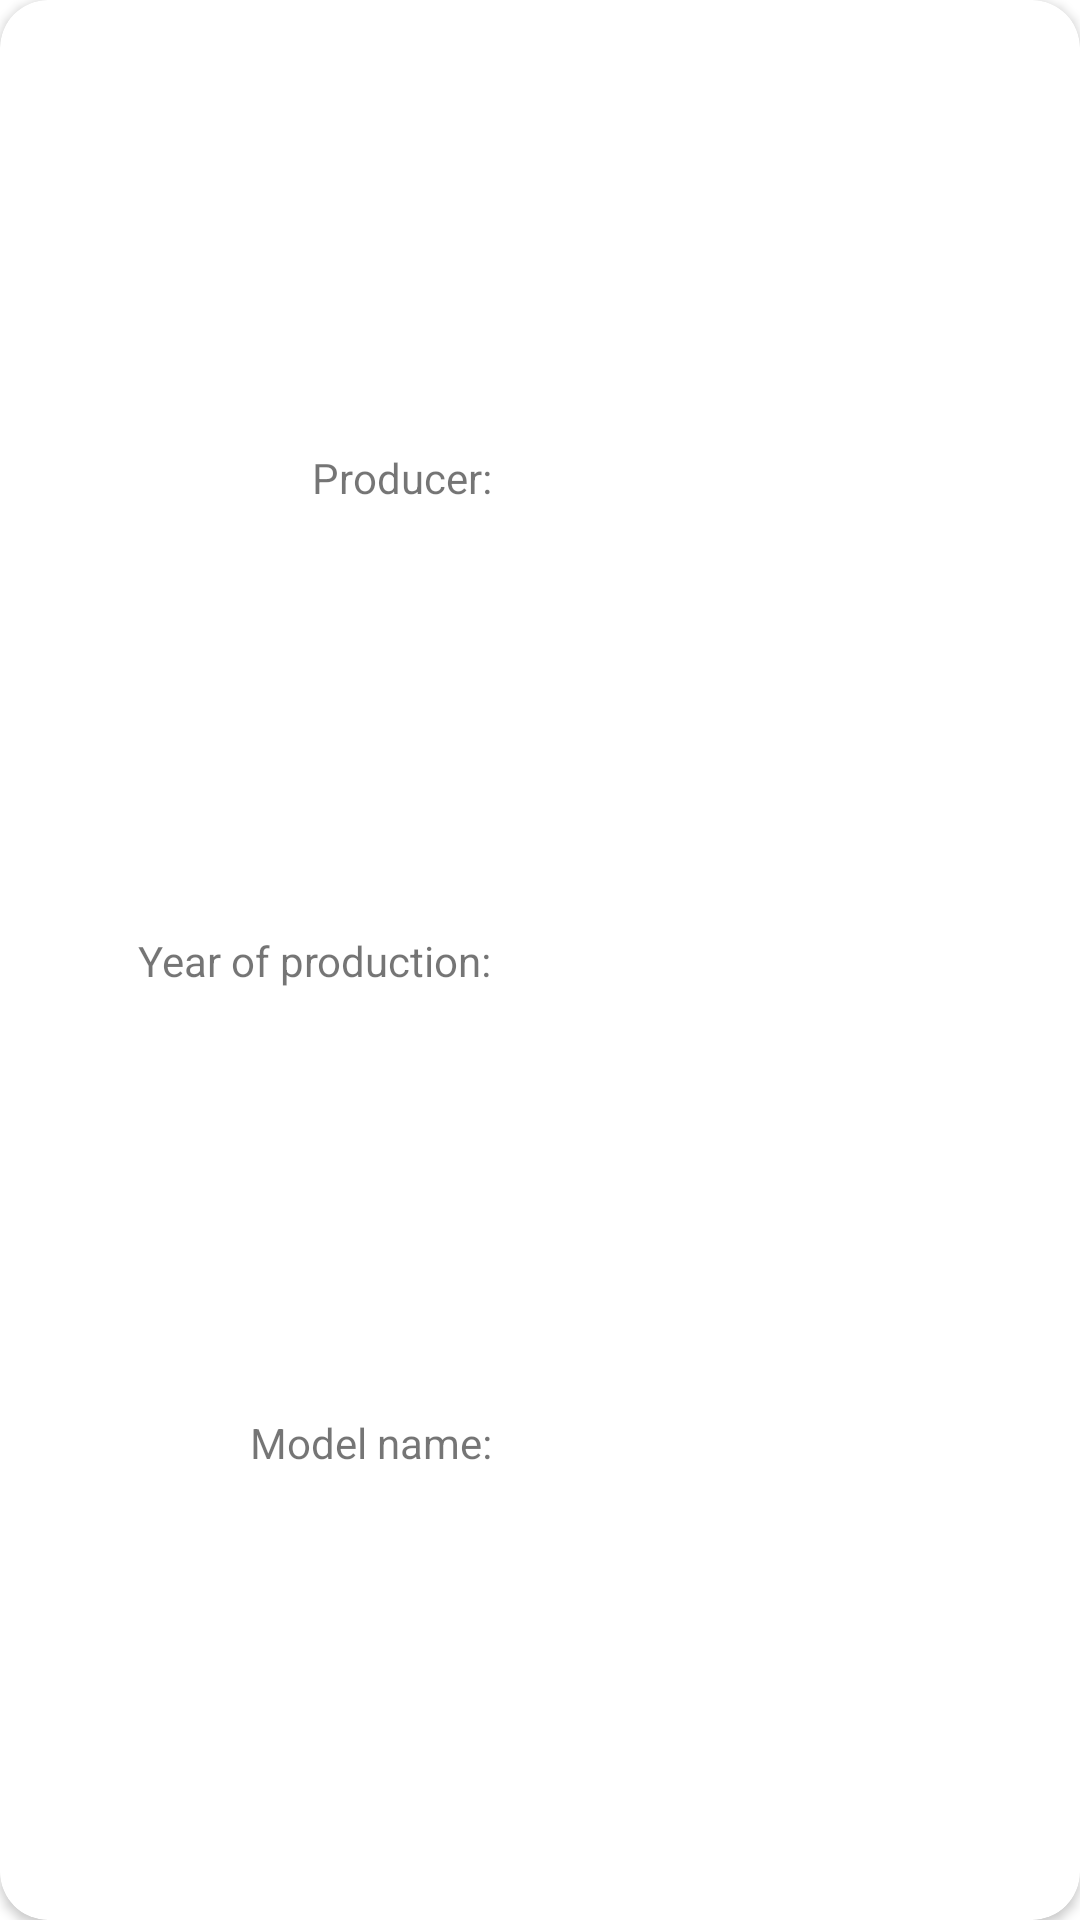

Layout XML and referenced resources for this Android screen:
<!-- AndroidManifest.xml: application theme Theme.StorageApp -->
<!-- res/layout/item.xml -->
<?xml version="1.0" encoding="utf-8"?>
<androidx.cardview.widget.CardView xmlns:android="http://schemas.android.com/apk/res/android"
    xmlns:app="http://schemas.android.com/apk/res-auto"
    xmlns:tools="http://schemas.android.com/tools"
    android:layout_width="match_parent"
    android:layout_height="90dp"
    android:layout_margin="6dp"
    app:cardCornerRadius="16dp">

    <androidx.constraintlayout.widget.ConstraintLayout
        android:layout_width="match_parent"
        android:layout_height="match_parent"
        android:layout_margin="8dp">

        <TextView
            android:id="@+id/textView"
            android:layout_width="wrap_content"
            android:layout_height="wrap_content"
            android:layout_marginEnd="16dp"
            android:text="Producer:"
            app:layout_constraintBottom_toTopOf="@+id/textView2"
            app:layout_constraintEnd_toStartOf="@+id/guideline2"
            app:layout_constraintTop_toTopOf="parent" />

        <TextView
            android:id="@+id/textView2"
            android:layout_width="wrap_content"
            android:layout_height="wrap_content"
            android:layout_marginEnd="16dp"
            android:text="Year of production:"
            app:layout_constraintBottom_toTopOf="@+id/textView3"
            app:layout_constraintEnd_toStartOf="@+id/guideline2"
            app:layout_constraintTop_toBottomOf="@+id/textView" />

        <TextView
            android:id="@+id/textView3"
            android:layout_width="wrap_content"
            android:layout_height="wrap_content"
            android:layout_marginEnd="16dp"
            android:text="Model name:"
            app:layout_constraintBottom_toBottomOf="parent"
            app:layout_constraintEnd_toStartOf="@+id/guideline2"
            app:layout_constraintTop_toBottomOf="@+id/textView2" />

        <TextView
            android:id="@+id/textView4"
            android:layout_width="wrap_content"
            android:layout_height="wrap_content"
            android:layout_marginStart="16dp"
            tools:text="Honda"
            app:layout_constraintBottom_toTopOf="@+id/textView5"
            app:layout_constraintStart_toStartOf="@+id/guideline2"
            app:layout_constraintTop_toTopOf="parent" />

        <TextView
            android:id="@+id/textView5"
            android:layout_width="wrap_content"
            android:layout_height="wrap_content"
            android:layout_marginStart="16dp"
            tools:text="1994"
            app:layout_constraintBottom_toTopOf="@+id/textView6"
            app:layout_constraintStart_toStartOf="@+id/guideline2"
            app:layout_constraintTop_toBottomOf="@+id/textView4" />

        <TextView
            android:id="@+id/textView6"
            android:layout_width="wrap_content"
            android:layout_height="wrap_content"
            android:layout_marginStart="16dp"
            tools:text="NSR Type-R"
            app:layout_constraintBottom_toBottomOf="parent"
            app:layout_constraintStart_toStartOf="@+id/guideline2"
            app:layout_constraintTop_toBottomOf="@+id/textView5" />

        <androidx.constraintlayout.widget.Guideline
            android:id="@+id/guideline2"
            android:layout_width="wrap_content"
            android:layout_height="wrap_content"
            android:orientation="vertical"
            app:layout_constraintGuide_percent="0.5" />
    </androidx.constraintlayout.widget.ConstraintLayout>

</androidx.cardview.widget.CardView>
<!-- resources referenced by this layout -->
<resources>
  <style name="Theme.StorageApp" parent="Theme.MaterialComponents.DayNight.NoActionBar">
          
          <item name="colorPrimary">@color/primaryColor</item>
          <item name="colorPrimaryVariant">@color/primaryDarkColor</item>
          <item name="colorOnPrimary">@color/black</item>
          
          <item name="colorSecondary">@color/primaryColor</item>
          <item name="colorSecondaryVariant">@color/primaryDarkColor</item>
          <item name="colorOnSecondary">@color/black</item>
          
          <item name="android:statusBarColor" tools:targetApi="l">?attr/colorPrimaryVariant</item>
          
      </style>
  <color name="primaryColor">#fbc02d</color>
  <color name="primaryDarkColor">#c49000</color>
  <color name="black">#FF000000</color>
</resources>
